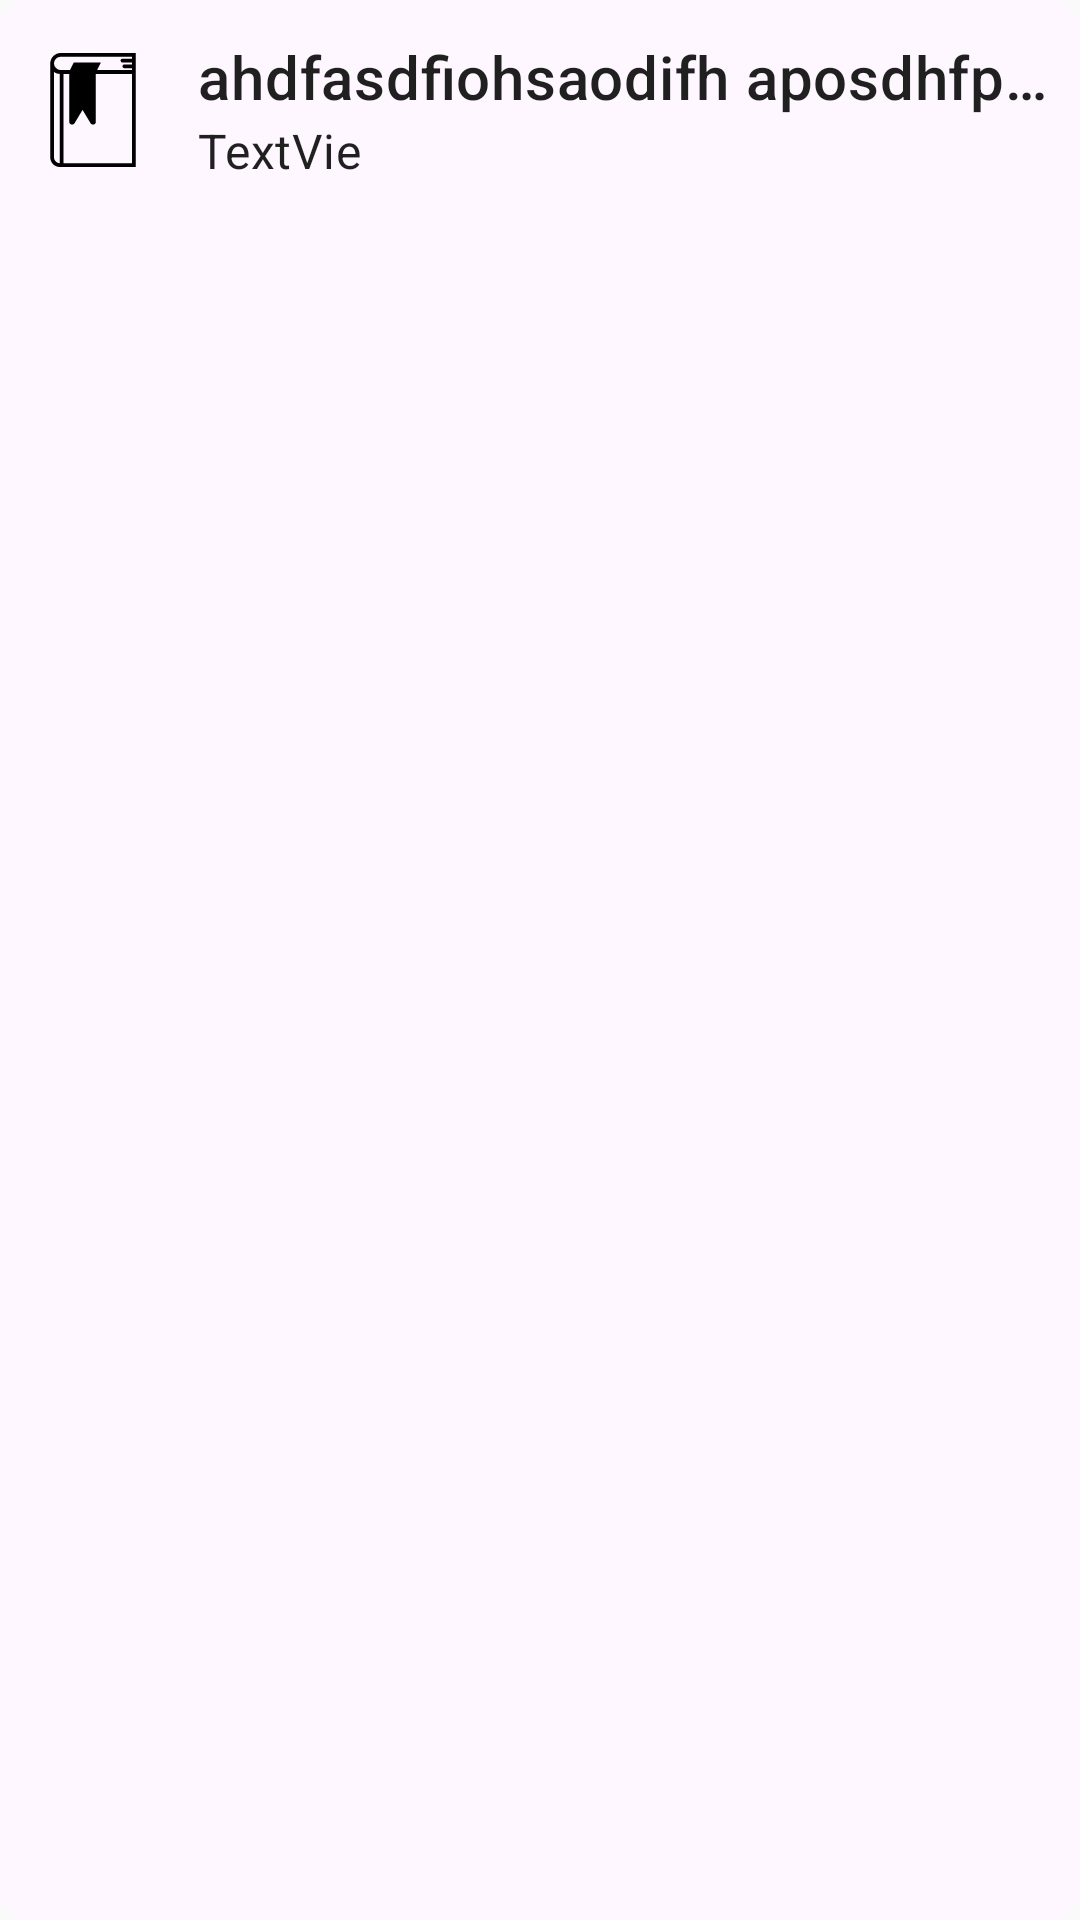

Produce the Android XML layout that renders to this screen, including the resource entries it uses.
<!-- AndroidManifest.xml: application theme AppTheme -->
<!-- res/layout/novedades_list_item.xml -->
<?xml version="1.0" encoding="utf-8"?>
<androidx.constraintlayout.widget.ConstraintLayout xmlns:android="http://schemas.android.com/apk/res/android"
    xmlns:app="http://schemas.android.com/apk/res-auto"
    xmlns:tools="http://schemas.android.com/tools"
    android:layout_width="match_parent"
    android:layout_height="wrap_content"
    android:layout_marginTop="4dp"
    android:background="@drawable/round_corners"
    android:padding="4dp">

    <ImageView
        android:id="@+id/tipo_publicacion_icon"
        android:layout_width="38dp"
        android:layout_height="49dp"
        android:layout_marginStart="8dp"
        android:layout_marginTop="8dp"
        android:src="@drawable/ic_tema_icon"
        app:layout_constraintStart_toStartOf="parent"
        app:layout_constraintTop_toTopOf="parent" />

    <TextView
        android:id="@+id/titulo_publicacion"
        style="@style/TextAppearance.MaterialComponents.Headline6"
        android:layout_width="0dp"
        android:layout_height="wrap_content"
        android:layout_marginStart="16dp"
        android:ellipsize="end"
        android:maxLines="1"
        android:singleLine="true"
        android:text="ahdfasdfiohsaodifh aposdhfpoiahsdoifhaoish ahsdfoihuasidofo"
        app:layout_constraintEnd_toEndOf="parent"
        app:layout_constraintHorizontal_bias="0.0"
        app:layout_constraintStart_toEndOf="@+id/tipo_publicacion_icon"
        app:layout_constraintTop_toTopOf="@+id/tipo_publicacion_icon"
        tools:ellipsize="end" />

    <TextView
        android:id="@+id/fecha_publicacion"
        style="@style/TextAppearance.MaterialComponents.Subtitle1"
        android:layout_width="wrap_content"
        android:layout_height="wrap_content"
        android:layout_marginStart="16dp"
        android:text="TextVie"
        app:layout_constraintBottom_toBottomOf="@+id/tipo_publicacion_icon"
        app:layout_constraintStart_toEndOf="@+id/tipo_publicacion_icon"
        app:layout_constraintTop_toBottomOf="@+id/titulo_publicacion"
        app:layout_constraintVertical_bias="1.0" />

    <TextView
        android:id="@+id/contenido_publicacion"
        android:layout_width="0dp"
        android:layout_height="wrap_content"
        android:layout_marginTop="16dp"
        android:ellipsize="end"
        android:maxLines="4"
        app:layout_constraintBottom_toBottomOf="parent"
        app:layout_constraintEnd_toEndOf="parent"
        app:layout_constraintStart_toStartOf="@+id/tipo_publicacion_icon"
        app:layout_constraintTop_toBottomOf="@+id/tipo_publicacion_icon" />
</androidx.constraintlayout.widget.ConstraintLayout>
<!-- resources referenced by this layout -->
<resources>
  <!-- drawable ic_tema_icon (drawable) -->
  <vector xmlns:android="http://schemas.android.com/apk/res/android"
      android:width="60dp"
      android:height="60dp"
      android:viewportWidth="60"
      android:viewportHeight="60">
    <path
        android:fillColor="#FF000000"
        android:pathData="M13,0c-1.547,0 -3.033,0.662 -4.078,1.817C7.895,2.954 7.389,4.476 7.525,6H7.5v48.958C7.5,57.738 9.762,60 12.542,60H52.5V11V9V0H13zM9.5,54.958V9.998c0.836,0.629 1.875,1.002 3,1.002v46.996C10.842,57.973 9.5,56.621 9.5,54.958zM50.5,58h-36V11h3v25.201c0,0.107 0.011,0.211 0.031,0.311c0.003,0.014 0.009,0.027 0.013,0.041c0.02,0.087 0.045,0.171 0.079,0.251c0.004,0.01 0.011,0.019 0.016,0.029c0.038,0.084 0.083,0.164 0.135,0.238c0.003,0.005 0.008,0.009 0.011,0.013c0.057,0.079 0.121,0.151 0.193,0.217c0.001,0.001 0.003,0.003 0.004,0.005c0.004,0.003 0.008,0.005 0.012,0.008c0.265,0.239 0.616,0.386 1.01,0.386c0.412,0 0.791,-0.171 1.069,-0.461c0.08,-0.079 0.151,-0.168 0.21,-0.267l4.217,-7.028l4.217,7.029c0.109,0.18 0.256,0.322 0.42,0.44c0.248,0.179 0.542,0.288 0.86,0.288c0.191,0 0.37,-0.038 0.536,-0.1c0.005,-0.002 0.011,-0.003 0.017,-0.005c0.173,-0.066 0.328,-0.165 0.462,-0.286c0.002,-0.002 0.005,-0.002 0.006,-0.004c0.002,-0.001 0.003,-0.003 0.004,-0.005c0.071,-0.066 0.135,-0.137 0.192,-0.216c0.004,-0.005 0.008,-0.009 0.012,-0.015c0.052,-0.074 0.097,-0.154 0.135,-0.237c0.005,-0.01 0.011,-0.019 0.016,-0.03c0.034,-0.079 0.058,-0.162 0.078,-0.247c0.004,-0.016 0.011,-0.03 0.014,-0.046c0.02,-0.1 0.031,-0.204 0.031,-0.31V11h19V58zM32.118,9l2,-4H19.882l-2,4h-4.67c-1.894,0 -3.516,-1.379 -3.693,-3.14c-0.101,-0.998 0.214,-1.957 0.887,-2.701C11.071,2.422 12.017,2 13,2h37.5v1h-5c-0.553,0 -1,0.447 -1,1s0.447,1 1,1h5v1h-4c-0.553,0 -1,0.447 -1,1s0.447,1 1,1h4v1H32.118z"/>
  </vector>
  <!-- drawable round_corners (drawable) -->
  <?xml version="1.0" encoding="UTF-8"?>
  <shape xmlns:android="http://schemas.android.com/apk/res/android">
      <solid android:color="#FEF7FF"/>
      <corners android:radius="10dp"/>
      <padding android:left="8dp" android:top="8dp" android:right="8dp" android:bottom="8dp" />
  </shape>
  <style name="AppTheme" parent="Theme.AppCompat.DayNight.DarkActionBar">
          
          <item name="colorPrimary">@color/colorPrimary</item>
          <item name="colorPrimaryDark">@color/colorPrimaryDark</item>
          <item name="colorAccent">@color/colorAccent</item>
      </style>
  <color name="colorPrimary">#0083CF</color>
  <color name="colorPrimaryDark">#002866</color>
  <color name="colorAccent">#D81B60</color>
</resources>
